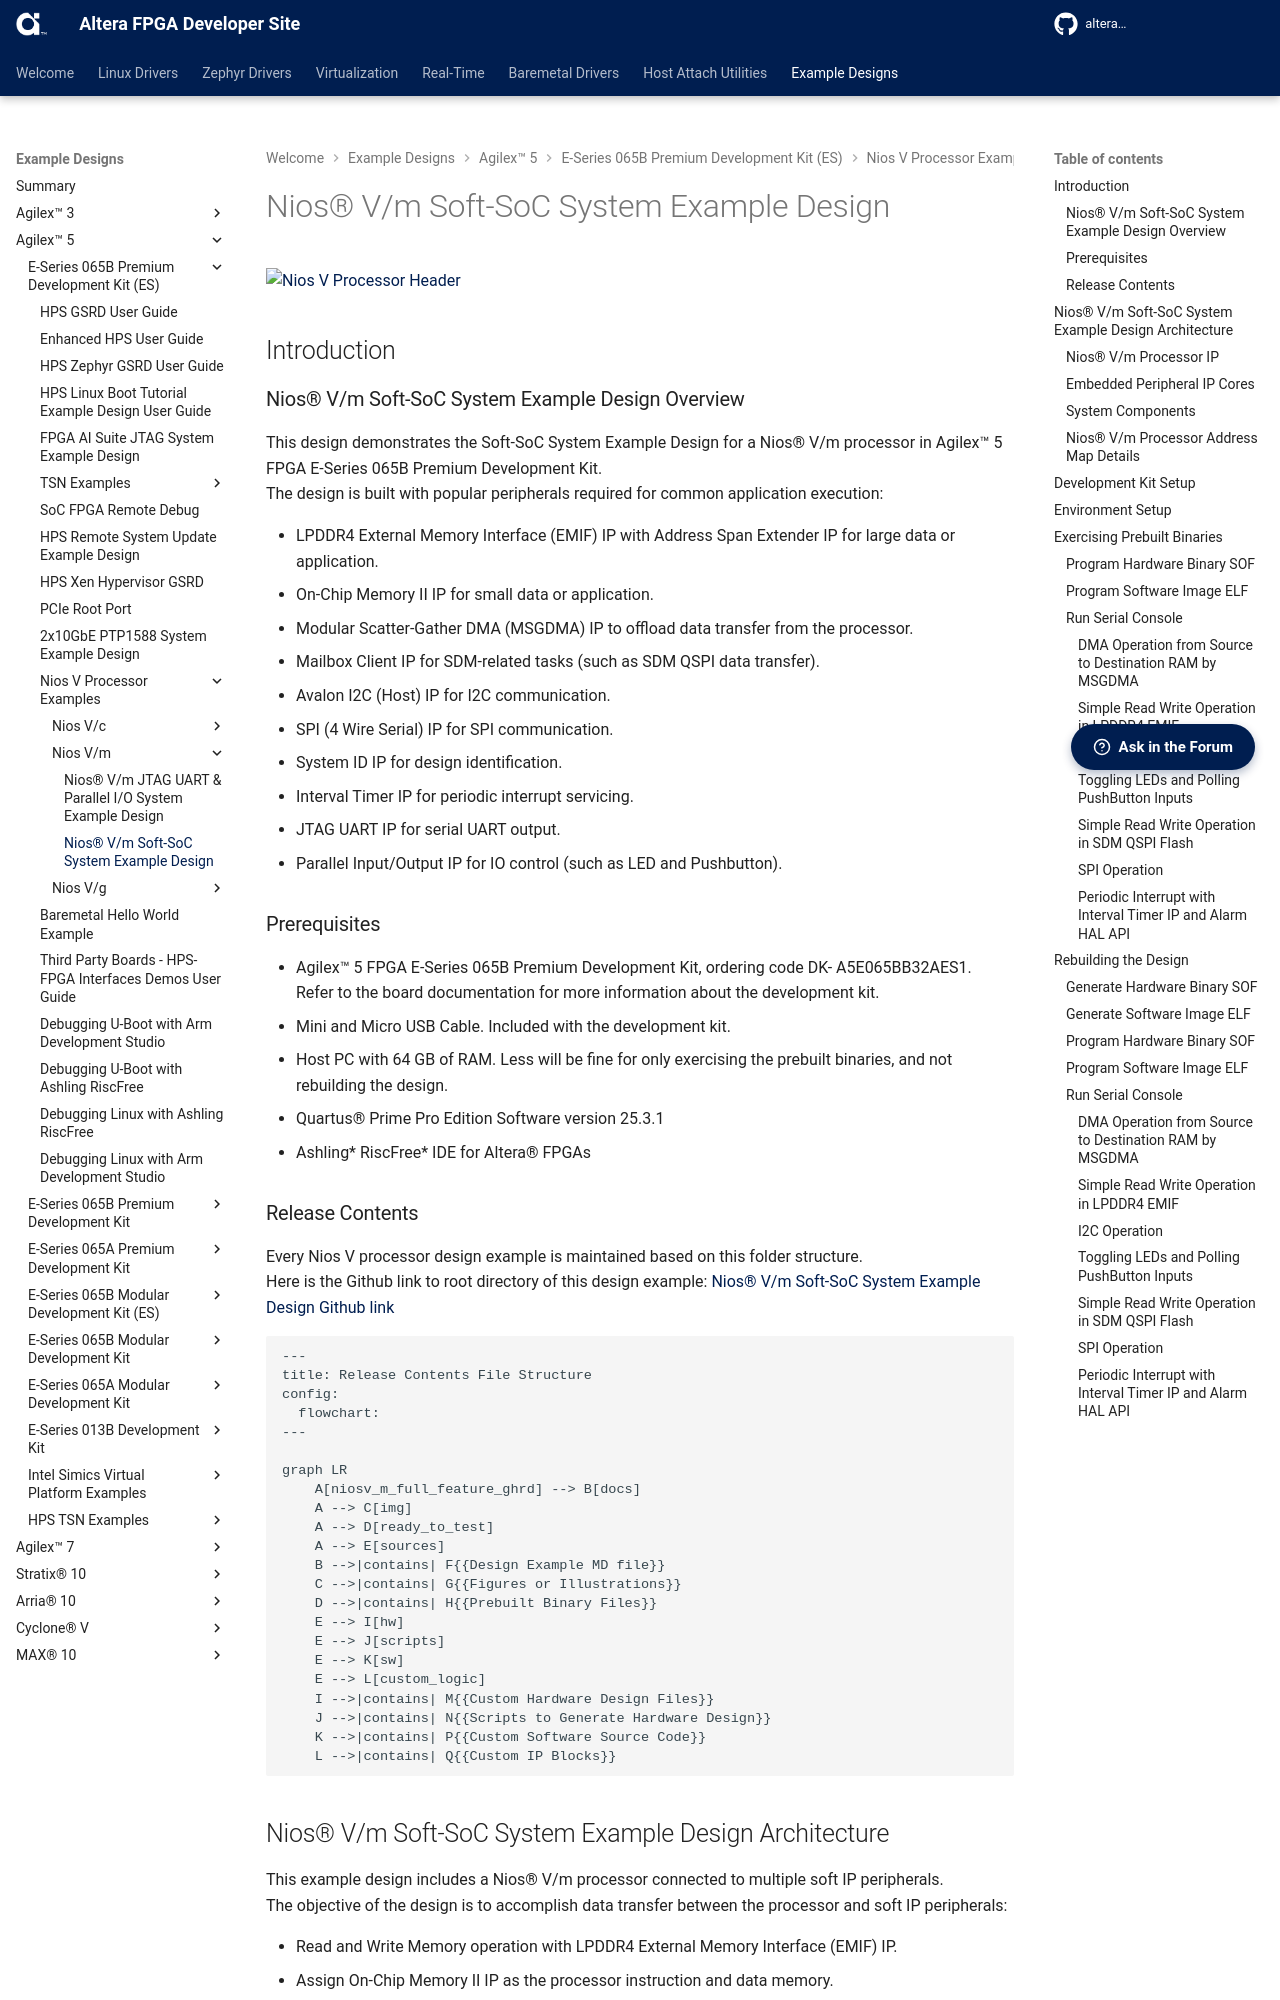

repository: altera-fpga/altera-fpga.github.io · page: rel-26.1/embedded-designs/agilex-5/e-series/premium/niosv/niosv_m/niosv_m_full_feature_ghrd/ug-full-feature-ghrd-agx5e-premium/index.html · generator: mkdocs




![Nios V Processor Header](../../devkit-img/niosv-header.png?raw=true)

## Introduction

### Nios® V/m Soft-SoC System Example Design Overview

 This design demonstrates the Soft-SoC System Example Design for a Nios® V/m processor in Agilex™ 5 FPGA E-Series 065B Premium Development Kit. </br>
 The design is built with popular peripherals required for common application execution:

 - LPDDR4 External Memory Interface (EMIF) IP with Address Span Extender IP for large data or application.
 - On-Chip Memory II IP for small data or application.
 - Modular Scatter-Gather DMA (MSGDMA) IP to offload data transfer from the processor.
 - Mailbox Client IP for SDM-related tasks (such as SDM QSPI data transfer).
 - Avalon I2C (Host) IP for I2C communication.
 - SPI (4 Wire Serial) IP for SPI communication.
 - System ID IP for design identification.
 - Interval Timer IP for periodic interrupt servicing.
 - JTAG UART IP for serial UART output.
 - Parallel Input/Output IP for IO control (such as LED and Pushbutton).

### Prerequisites

 - Agilex™ 5 FPGA E-Series 065B Premium Development Kit, ordering code DK- A5E065BB32AES1. </br> Refer to the board documentation for more information about the development kit.
 - Mini and Micro USB Cable. Included with the development kit.
 - Host PC with 64 GB of RAM. Less will be fine for only exercising the prebuilt binaries, and not rebuilding the design.
 - Quartus® Prime Pro Edition Software version 25.3.1
 - Ashling* RiscFree* IDE for Altera® FPGAs
 
### Release Contents  

Every Nios V processor design example is maintained based on this folder structure. </br>
Here is the Github link to root directory of this design example: [Nios® V/m Soft-SoC System Example Design Github link](https://github.com/altera-fpga/agilex5e-nios-ed/tree/rel/25.3.1/niosv_m/niosv_m_full_feature_ghrd)

```mermaid 
---
title: Release Contents File Structure
config:
  flowchart:
---

graph LR
    A[niosv_m_full_feature_ghrd] --> B[docs]
    A --> C[img]
    A --> D[ready_to_test]
    A --> E[sources]
    B -->|contains| F{{Design Example MD file}}
    C -->|contains| G{{Figures or Illustrations}}
    D -->|contains| H{{Prebuilt Binary Files}}
    E --> I[hw]
    E --> J[scripts]
    E --> K[sw]
    E --> L[custom_logic]
    I -->|contains| M{{Custom Hardware Design Files}}
    J -->|contains| N{{Scripts to Generate Hardware Design}}
    K -->|contains| P{{Custom Software Source Code}}
    L -->|contains| Q{{Custom IP Blocks}}

```
